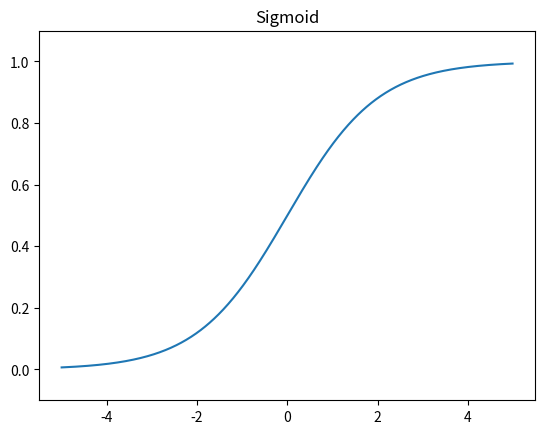

Write Python code to recreate this figure.
import numpy as np
import matplotlib.pyplot as plt
def sigmoid(x):
    return 1 / (1 + np.exp(-x))

x = np.arange(-5, 5, 0.01)
y = sigmoid(x)
plt.plot(x, y)
plt.ylim(-0.1, 1.1)
plt.title('Sigmoid')
plt.show()


